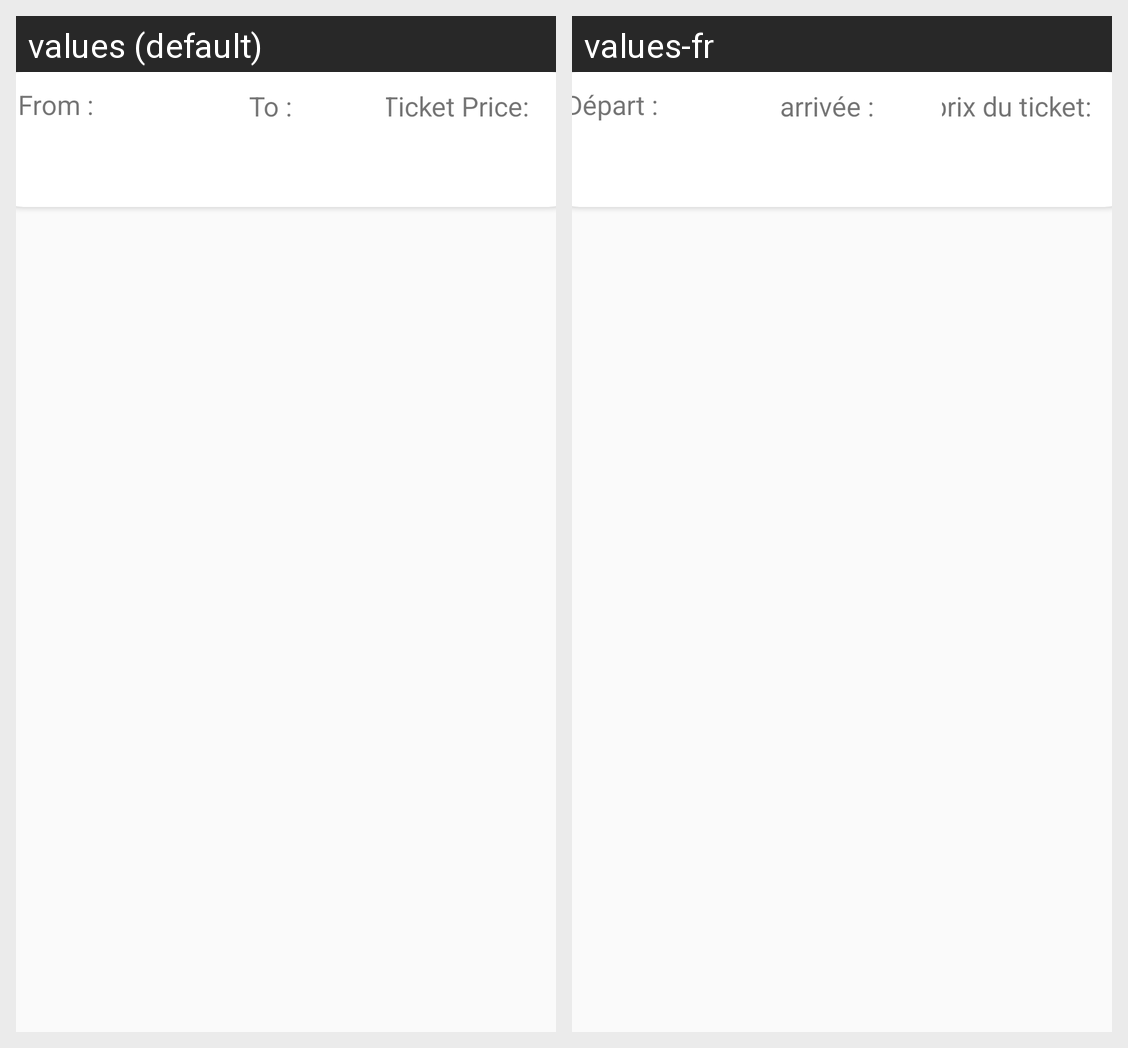

For this localized Android screen grid, give each drawn string resource with its value in every locale shown.
Android screen res/layout/list_fares_item.xml rendered under 2 locales, left to right: values (default), values-fr. Device: Nexus 5 (rendered at 1080×1920; each locale shown at half size, 540×960, under a caption strip naming it); theme AppTheme.
Strings drawn on this screen, with the default value and each locale's value (text and hints the layout hard-codes, and strings that could not be matched under every locale, appear in the picture but are not listed):

from
  values: From :
  values-fr: Départ :

to
  values: To :
  values-fr: arrivée :

ticket_price
  values: Ticket Price:
  values-fr: prix du ticket:
